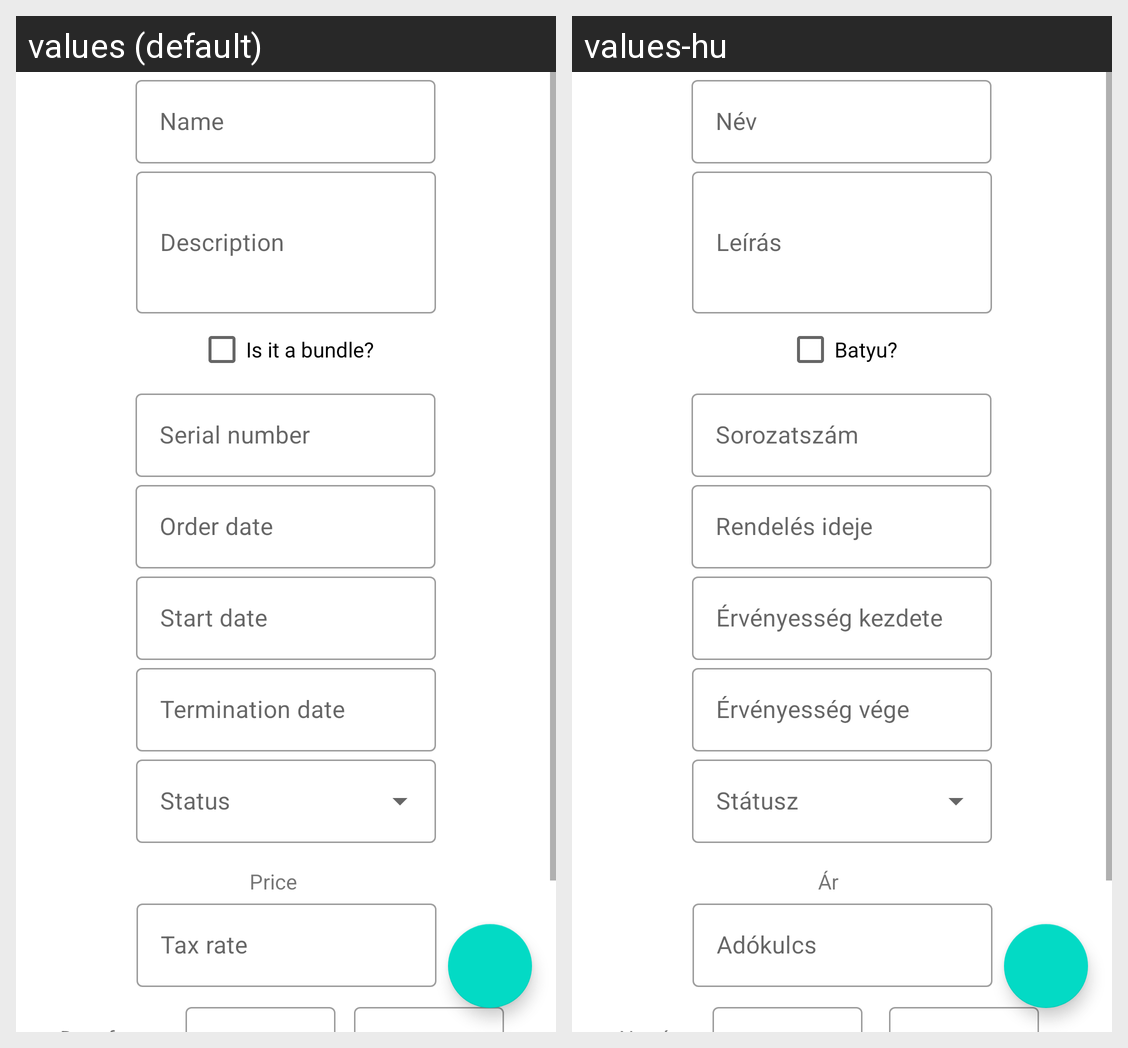

The Android screen above is rendered under two locales of the same app. Produce the string resources it draws, with the default and per-locale values.
Android screen res/layout/activity_add_edit_product.xml rendered under 2 locales, left to right: values (default), values-hu. Device: Nexus 5 (rendered at 1080×1920; each locale shown at half size, 540×960, under a caption strip naming it); theme Theme.Inventoree.
Strings drawn on this screen, with the default value and each locale's value (text and hints the layout hard-codes, and strings that could not be matched under every locale, appear in the picture but are not listed):

name_label
  values: Name
  values-hu: Név

desc_label
  values: Description
  values-hu: Leírás

bundle_label
  values: Is it a bundle?
  values-hu: Batyu?

serialnumber_label
  values: Serial number
  values-hu: Sorozatszám

orderdate_label
  values: Order date
  values-hu: Rendelés ideje

startdate_label
  values: Start date
  values-hu: Érvényesség kezdete

terminationdate_label
  values: Termination date
  values-hu: Érvényesség vége

price_label
  values: Price
  values-hu: Ár

taxrate_label
  values: Tax rate
  values-hu: Adókulcs
